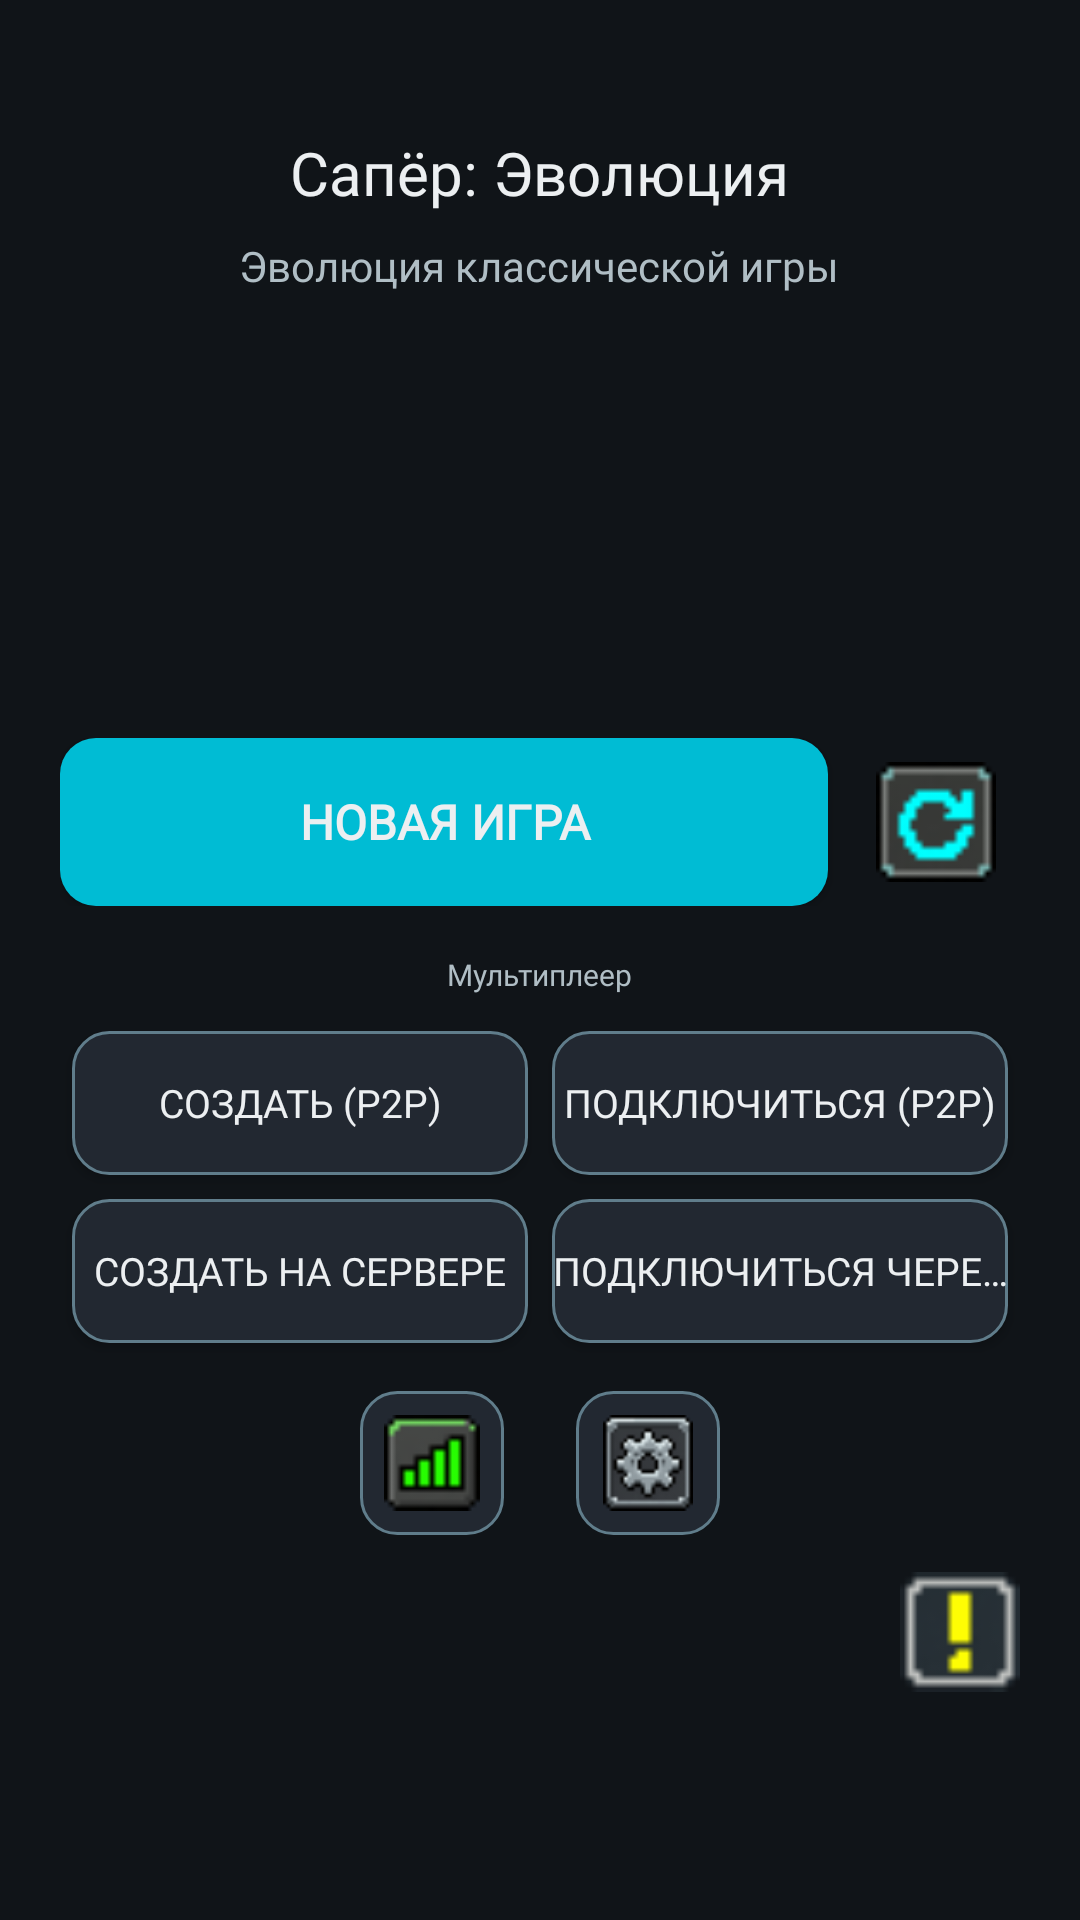

Layout XML and referenced resources for this Android screen:
<!-- AndroidManifest.xml: application theme Theme.MinesweeperEvolution -->
<!-- res/layout/activity_main.xml -->
<?xml version="1.0" encoding="utf-8"?>
<FrameLayout xmlns:android="http://schemas.android.com/apk/res/android"
    android:layout_width="match_parent"
    android:layout_height="match_parent"
    android:background="@color/bg_dark">

    <ScrollView
        android:layout_width="match_parent"
        android:layout_height="match_parent"
        android:fillViewport="true">

        <LinearLayout
            android:layout_width="match_parent"
            android:layout_height="wrap_content"
            android:orientation="vertical"
            android:padding="20dp">

            
            <TextView
                android:id="@+id/title"
                android:layout_width="wrap_content"
                android:layout_height="wrap_content"
                android:layout_gravity="center"
                android:layout_marginTop="24dp"
                android:fontFamily="@font/press_start_2p"
                android:text="@string/app_name"
                android:textColor="@color/text_primary"
                android:textSize="20sp"
                android:maxLines="2"
                android:gravity="center" />

            <TextView
                android:id="@+id/subtitle"
                android:layout_width="wrap_content"
                android:layout_height="wrap_content"
                android:layout_gravity="center"
                android:layout_marginTop="8dp"
                android:fontFamily="@font/pixelify_sans"
                android:text="@string/app_subtitle"
                android:textColor="@color/text_secondary"
                android:textSize="14sp" />

            
            <ImageView
                android:id="@+id/mascotImage"
                android:layout_width="120dp"
                android:layout_height="120dp"
                android:layout_gravity="center"
                android:layout_marginTop="12dp"
                android:layout_marginBottom="16dp"
                android:contentDescription="@string/app_name"
                android:src="@drawable/mascot_idle" />

            
            <Button
                android:id="@+id/btnContinue"
                android:layout_width="match_parent"
                android:layout_height="56dp"
                android:layout_marginBottom="8dp"
                android:background="@drawable/bg_button_primary"
                android:fontFamily="@font/pixelify_sans"
                android:text="@string/continue_game"
                android:textColor="@color/text_primary"
                android:textSize="16sp"
                android:textStyle="bold"
                android:visibility="gone" />

            
            <LinearLayout
                android:layout_width="match_parent"
                android:layout_height="wrap_content"
                android:orientation="horizontal"
                android:gravity="center_vertical"
                android:layout_marginBottom="16dp">

                <Button
                    android:id="@+id/btnNewGame"
                    android:layout_width="0dp"
                    android:layout_height="56dp"
                    android:layout_weight="1"
                    android:layout_marginEnd="8dp"
                    android:background="@drawable/bg_button_primary"
                    android:fontFamily="@font/pixelify_sans"
                    android:text="@string/new_game"
                    android:textColor="@color/text_primary"
                    android:textSize="16sp"
                    android:textStyle="bold" />

                <ImageView
                    android:id="@+id/btnQuickGame"
                    android:layout_width="56dp"
                    android:layout_height="56dp"
                    android:background="@android:color/transparent"
                    android:padding="8dp"
                    android:scaleType="fitCenter"
                    android:src="@drawable/icon_retry"
                    android:contentDescription="@string/restart"
                    android:clickable="true"
                    android:focusable="true" />
            </LinearLayout>

            
            <TextView
                android:layout_width="wrap_content"
                android:layout_height="wrap_content"
                android:fontFamily="@font/press_start_2p"
                android:text="@string/mp_section"
                android:textColor="@color/text_secondary"
                android:textSize="10sp"
                android:layout_marginBottom="8dp"
                android:layout_gravity="center" />

            <GridLayout
                android:layout_width="match_parent"
                android:layout_height="wrap_content"
                android:columnCount="2"
                android:rowCount="2"
                android:useDefaultMargins="true"
                android:layout_marginBottom="12dp">

                <Button
                    android:id="@+id/btnMpHost"
                    android:layout_width="0dp"
                    android:layout_height="48dp"
                    android:layout_columnWeight="1"
                    android:background="@drawable/bg_button_secondary"
                    android:fontFamily="@font/pixelify_sans"
                    android:text="@string/mp_host"
                    android:textColor="@color/text_primary"
                    android:textSize="13sp"
                    android:maxLines="1"
                    android:ellipsize="end" />

                <Button
                    android:id="@+id/btnMpJoin"
                    android:layout_width="0dp"
                    android:layout_height="48dp"
                    android:layout_columnWeight="1"
                    android:background="@drawable/bg_button_secondary"
                    android:fontFamily="@font/pixelify_sans"
                    android:text="@string/mp_join"
                    android:textColor="@color/text_primary"
                    android:textSize="13sp"
                    android:maxLines="1"
                    android:ellipsize="end" />

                <Button
                    android:id="@+id/btnMpRelayHost"
                    android:layout_width="0dp"
                    android:layout_height="48dp"
                    android:layout_columnWeight="1"
                    android:background="@drawable/bg_button_secondary"
                    android:fontFamily="@font/pixelify_sans"
                    android:text="@string/mp_relay_host"
                    android:textColor="@color/text_primary"
                    android:textSize="13sp"
                    android:maxLines="1"
                    android:ellipsize="end" />

                <Button
                    android:id="@+id/btnMpRelayJoin"
                    android:layout_width="0dp"
                    android:layout_height="48dp"
                    android:layout_columnWeight="1"
                    android:background="@drawable/bg_button_secondary"
                    android:fontFamily="@font/pixelify_sans"
                    android:text="@string/mp_relay_join"
                    android:textColor="@color/text_primary"
                    android:textSize="13sp"
                    android:maxLines="1"
                    android:ellipsize="end" />
            </GridLayout>

            
            <LinearLayout
                android:layout_width="match_parent"
                android:layout_height="wrap_content"
                android:orientation="horizontal"
                android:gravity="center">

                <ImageView
                    android:id="@+id/btnStats"
                    android:layout_width="48dp"
                    android:layout_height="48dp"
                    android:layout_marginEnd="24dp"
                    android:background="@drawable/bg_button_secondary"
                    android:padding="8dp"
                    android:scaleType="fitCenter"
                    android:src="@drawable/icon_stats"
                    android:contentDescription="@string/stats"
                    android:clickable="true"
                    android:focusable="true" />

                <ImageView
                    android:id="@+id/btnSettings"
                    android:layout_width="48dp"
                    android:layout_height="48dp"
                    android:background="@drawable/bg_button_secondary"
                    android:padding="8dp"
                    android:scaleType="fitCenter"
                    android:src="@drawable/icon_settings"
                    android:contentDescription="@string/settings"
                    android:clickable="true"
                    android:focusable="true" />
            </LinearLayout>

        </LinearLayout>
    </ScrollView>

    
    <LinearLayout
        android:layout_width="wrap_content"
        android:layout_height="wrap_content"
        android:layout_gravity="bottom|end"
        android:layout_marginBottom="16dp"
        android:layout_marginEnd="16dp"
        android:orientation="vertical">

        <ImageView
            android:id="@+id/btnInfo"
            android:layout_width="48dp"
            android:layout_height="48dp"
            android:layout_marginBottom="8dp"
            android:background="@android:color/transparent"
            android:padding="4dp"
            android:scaleType="fitCenter"
            android:src="@drawable/icon_warning"
            android:contentDescription="@string/info"
            android:clickable="true"
            android:focusable="true" />

        <ImageView
            android:id="@+id/btnTelegram"
            android:layout_width="48dp"
            android:layout_height="48dp"
            android:background="@android:color/transparent"
            android:padding="4dp"
            android:scaleType="fitCenter"
            android:src="@drawable/icon_telegram"
            android:contentDescription="@string/telegram"
            android:clickable="true"
            android:focusable="true" />
    </LinearLayout>

</FrameLayout>
<!-- resources referenced by this layout -->
<resources>
  <color name="bg_dark">#FF101418</color>
  <color name="text_primary">#FFECEFF1</color>
  <color name="text_secondary">#FFB0BEC5</color>
  <!-- drawable bg_button_primary (drawable) -->
  <?xml version="1.0" encoding="utf-8"?>
  <selector xmlns:android="http://schemas.android.com/apk/res/android">
      
      <item android:state_pressed="true">
          <shape android:shape="rectangle">
              <solid android:color="@color/accent_2"/>
              <corners android:radius="12dp"/>
          </shape>
      </item>
      
      <item>
          <shape android:shape="rectangle">
              <solid android:color="@color/accent"/>
              <corners android:radius="12dp"/>
          </shape>
      </item>
  </selector>
  <!-- drawable bg_button_secondary (drawable) -->
  <?xml version="1.0" encoding="utf-8"?>
  <selector xmlns:android="http://schemas.android.com/apk/res/android">
      
      <item android:state_selected="true">
          <shape android:shape="rectangle">
              <solid android:color="@color/accent"/>
              <corners android:radius="12dp"/>
              <stroke android:width="1dp" android:color="@color/accent_2"/>
          </shape>
      </item>
      
      <item android:state_pressed="true">
          <shape android:shape="rectangle">
              <solid android:color="@color/bg_panel_alt"/>
              <corners android:radius="12dp"/>
              <stroke android:width="2dp" android:color="@color/accent"/>
          </shape>
      </item>
      
      <item>
          <shape android:shape="rectangle">
              <solid android:color="@color/bg_panel_alt"/>
              <corners android:radius="12dp"/>
              <stroke android:width="1dp" android:color="@color/text_dim"/>
          </shape>
      </item>
  </selector>
  <string name="app_name">Сапёр: Эволюция</string>
  <string name="app_subtitle">Эволюция классической игры</string>
  <string name="continue_game">Продолжить</string>
  <string name="info">Правила</string>
  <string name="mp_host">Создать (P2P)</string>
  <string name="mp_join">Подключиться (P2P)</string>
  <string name="mp_relay_host">Создать на сервере</string>
  <string name="mp_relay_join">Подключиться через сервер</string>
  <string name="mp_section">Мультиплеер</string>
  <string name="new_game">Новая игра</string>
  <string name="restart">Заново</string>
  <string name="settings">Настройки</string>
  <string name="stats">Статистика</string>
  <string name="telegram">Telegram</string>
  <style name="Theme.MinesweeperEvolution" parent="Theme.AppCompat.NoActionBar">
          <item name="colorPrimary">@color/accent</item>
          <item name="colorPrimaryDark">@color/accent_2</item>
          <item name="colorAccent">@color/accent</item>
          <item name="android:windowBackground">@color/bg_dark</item>
          <item name="android:textColorPrimary">@color/text_primary</item>
          <item name="android:textColorSecondary">@color/text_secondary</item>
          <item name="android:statusBarColor" tools:targetApi="l">@color/bg_dark</item>
          
          <item name="android:alertDialogTheme">@style/Theme.MinesweeperDialog</item>
          <item name="alertDialogTheme">@style/Theme.MinesweeperDialog</item>
      </style>
  <color name="accent_2">#FF26C6DA</color>
  <color name="accent">#FF00BCD4</color>
  <color name="bg_panel_alt">#FF222831</color>
  <color name="text_dim">#FF607D8B</color>
  <style name="Theme.MinesweeperDialog" parent="Theme.AppCompat.Dialog.Alert">
          <item name="android:windowBackground">@color/bg_panel</item>
          <item name="android:textColorPrimary">@color/text_primary</item>
          <item name="android:textColorSecondary">@color/text_secondary</item>
          <item name="colorAccent">@color/accent</item>
          <item name="android:buttonBarButtonStyle">@style/Widget.DialogButton</item>
      </style>
  <color name="bg_panel">#FF1A1F26</color>
  <style name="Widget.DialogButton" parent="Widget.AppCompat.Button.ButtonBar.AlertDialog">
          <item name="android:textColor">@color/accent</item>
      </style>
</resources>
